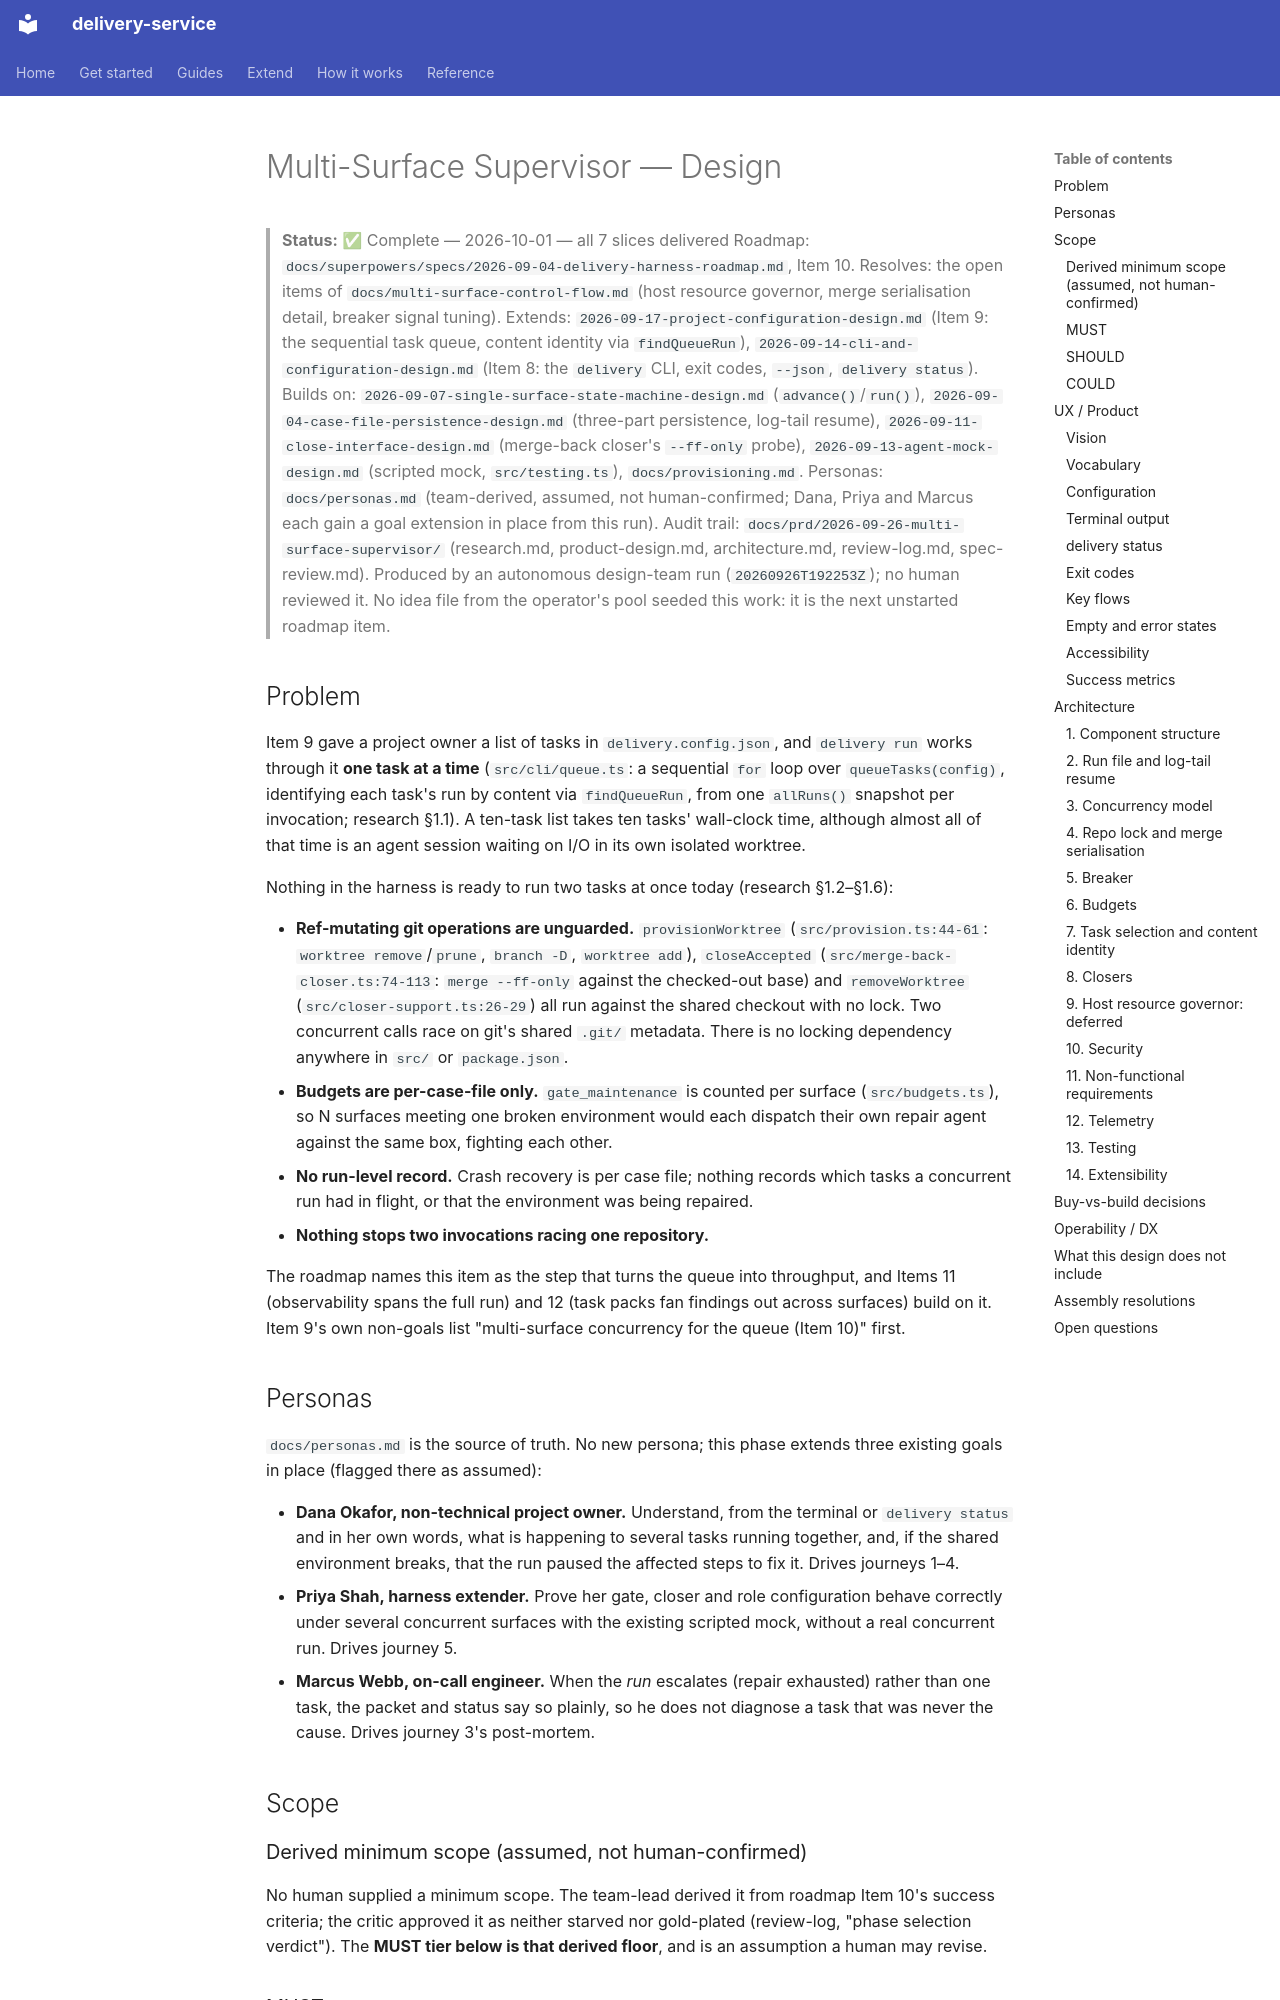

repository: jorjives/delivery-service · page: superpowers/specs/2026-09-26-multi-surface-supervisor-design/index.html · generator: mkdocs

---
type: phase-design
created: 2026-09-26
roadmap_item: 10
---

# Multi-Surface Supervisor — Design

> **Status:** ✅ Complete — 2026-10-01 — all 7 slices delivered
> Roadmap: `docs/superpowers/specs/2026-09-04-delivery-harness-roadmap.md`, Item 10.
> Resolves: the open items of `docs/multi-surface-control-flow.md` (host resource governor, merge serialisation detail, breaker signal tuning).
> Extends: `2026-09-17-project-configuration-design.md` (Item 9: the sequential task queue, content identity via `findQueueRun`), `2026-09-14-cli-and-configuration-design.md` (Item 8: the `delivery` CLI, exit codes, `--json`, `delivery status`).
> Builds on: `2026-09-07-single-surface-state-machine-design.md` (`advance()`/`run()`), `2026-09-04-case-file-persistence-design.md` (three-part persistence, log-tail resume), `2026-09-11-close-interface-design.md` (merge-back closer's `--ff-only` probe), `2026-09-13-agent-mock-design.md` (scripted mock, `src/testing.ts`), `docs/provisioning.md`.
> Personas: `docs/personas.md` (team-derived, assumed, not human-confirmed; Dana, Priya and Marcus each gain a goal extension in place from this run).
> Audit trail: `docs/prd/2026-09-26-multi-surface-supervisor/` (research.md, product-design.md, architecture.md, review-log.md, spec-review.md).
> Produced by an autonomous design-team run (`20260926T192253Z`); no human reviewed it. No idea file from the operator's pool seeded this work: it is the next unstarted roadmap item.

## Problem

Item 9 gave a project owner a list of tasks in `delivery.config.json`, and
`delivery run` works through it **one task at a time** (`src/cli/queue.ts`: a
sequential `for` loop over `queueTasks(config)`, identifying each task's run by
content via `findQueueRun`, from one `allRuns()` snapshot per invocation;
research §1.1). A ten-task list takes ten tasks' wall-clock time, although almost
all of that time is an agent session waiting on I/O in its own isolated worktree.

Nothing in the harness is ready to run two tasks at once today (research §1.2–§1.6):

- **Ref-mutating git operations are unguarded.** `provisionWorktree`
  (`src/provision.ts:44-61`: `worktree remove`/`prune`, `branch -D`, `worktree add`),
  `closeAccepted` (`src/merge-back-closer.ts:74-113`: `merge --ff-only` against the
  checked-out base) and `removeWorktree` (`src/closer-support.ts:26-29`) all run
  against the shared checkout with no lock. Two concurrent calls race on git's
  shared `.git/` metadata. There is no locking dependency anywhere in `src/` or
  `package.json`.
- **Budgets are per-case-file only.** `gate_maintenance` is counted per surface
  (`src/budgets.ts`), so N surfaces meeting one broken environment would each
  dispatch their own repair agent against the same box, fighting each other.
- **No run-level record.** Crash recovery is per case file; nothing records which
  tasks a concurrent run had in flight, or that the environment was being repaired.
- **Nothing stops two invocations racing one repository.**

The roadmap names this item as the step that turns the queue into throughput,
and Items 11 (observability spans the full run) and 12 (task packs fan findings
out across surfaces) build on it. Item 9's own non-goals list "multi-surface
concurrency for the queue (Item 10)" first.

## Personas

`docs/personas.md` is the source of truth. No new persona; this phase extends
three existing goals in place (flagged there as assumed):

- **Dana Okafor, non-technical project owner.** Understand, from the terminal or
  `delivery status` and in her own words, what is happening to several tasks
  running together, and, if the shared environment breaks, that the run paused
  the affected steps to fix it. Drives journeys 1–4.
- **Priya Shah, harness extender.** Prove her gate, closer and role configuration
  behave correctly under several concurrent surfaces with the existing scripted
  mock, without a real concurrent run. Drives journey 5.
- **Marcus Webb, on-call engineer.** When the *run* escalates (repair exhausted)
  rather than one task, the packet and status say so plainly, so he does not
  diagnose a task that was never the cause. Drives journey 3's post-mortem.

## Scope
